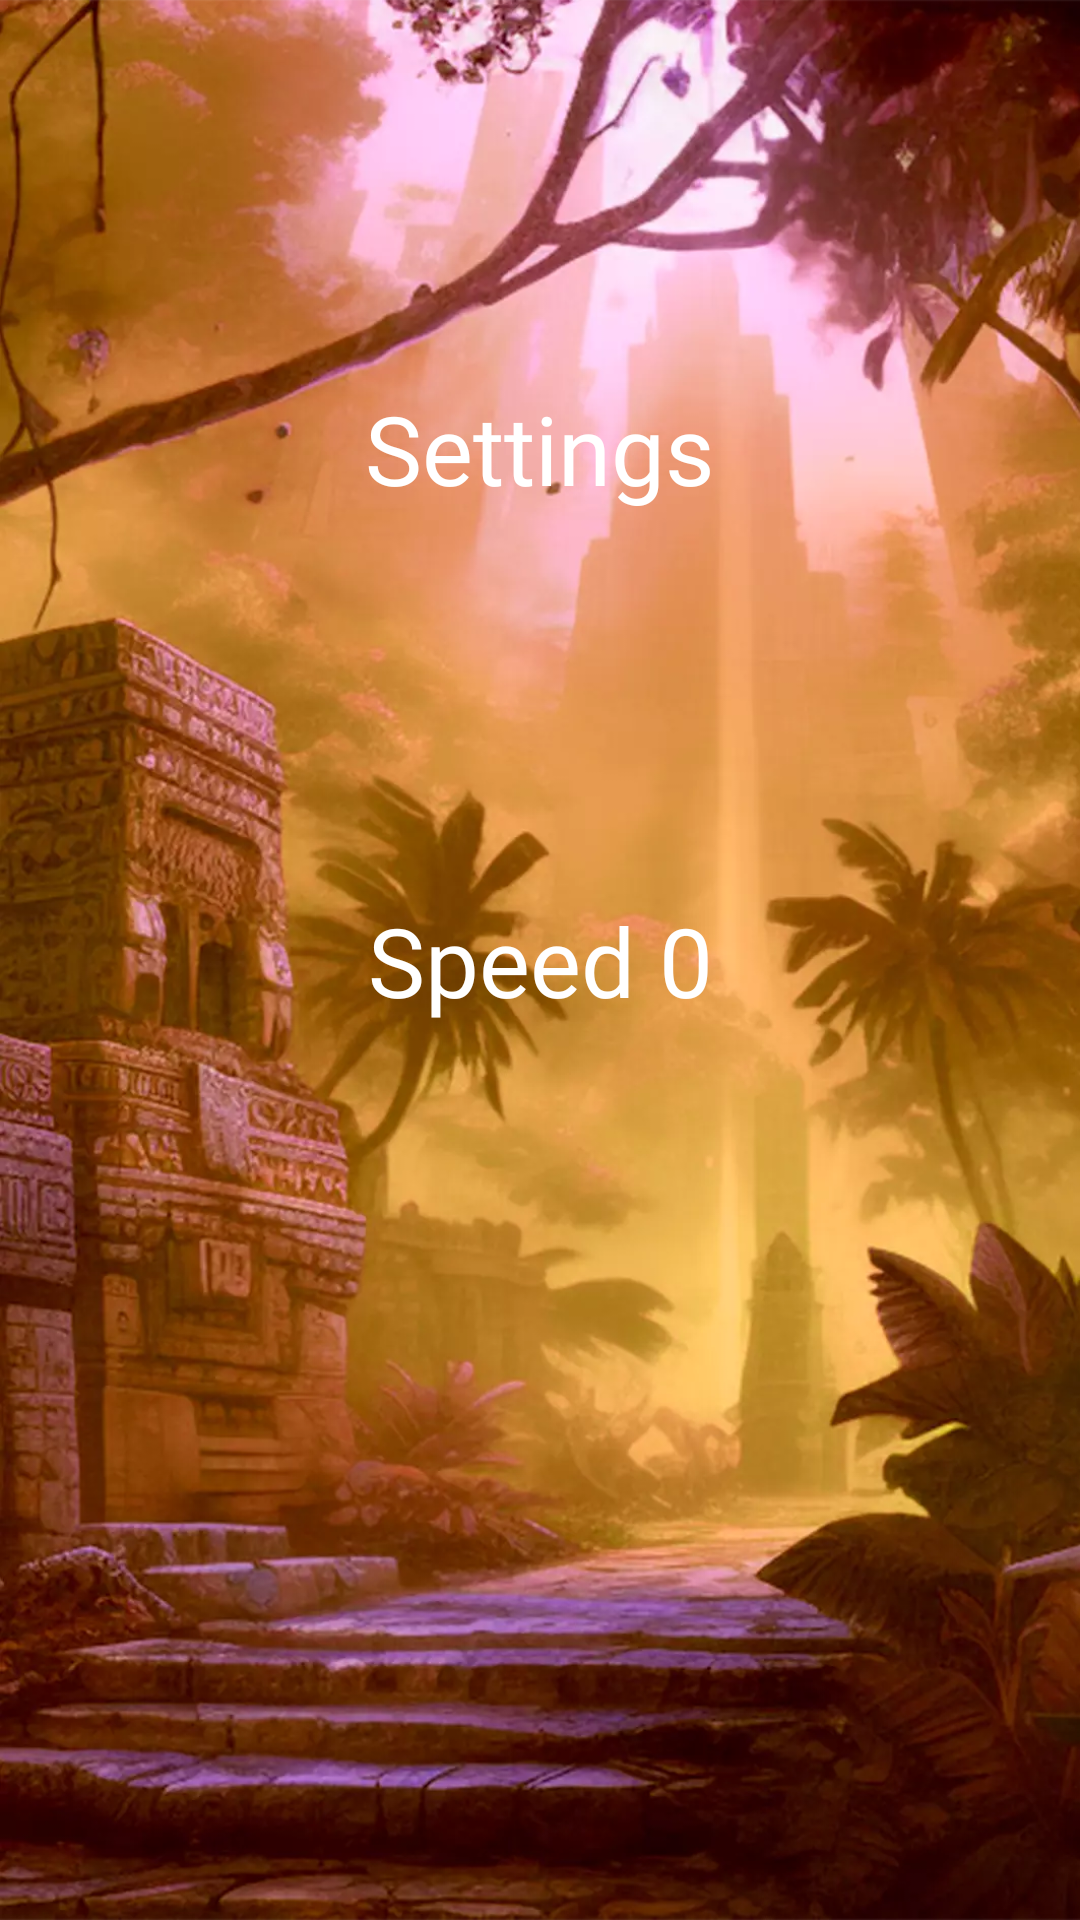

The Android layout XML behind this screen, and the referenced resources:
<!-- AndroidManifest.xml: application theme Theme.TrinityPower -->
<!-- res/layout/activity_settings.xml -->
<?xml version="1.0" encoding="utf-8"?>
<androidx.constraintlayout.widget.ConstraintLayout
    xmlns:android="http://schemas.android.com/apk/res/android"
    android:layout_width="match_parent"
    android:layout_height="match_parent"
    xmlns:app="http://schemas.android.com/apk/res-auto"
    android:background="@drawable/background"
    xmlns:tools="http://schemas.android.com/tools"
    tools:context=".SettingsActivity">

    <TextView
        android:layout_width="wrap_content"
        android:layout_height="wrap_content"
        android:text="@string/settings"
        android:textSize="32sp"
        android:layout_marginTop="128dp"
        android:fontFamily="@font/fonts_main"
        android:textColor="@color/white"
        app:layout_constraintStart_toStartOf="parent"
        app:layout_constraintEnd_toEndOf="parent"
        app:layout_constraintTop_toTopOf="parent"/>



    <LinearLayout
        android:layout_width="wrap_content"
        android:layout_height="wrap_content"
        android:orientation="horizontal"
        app:layout_constraintStart_toStartOf="parent"
        app:layout_constraintEnd_toEndOf="parent"
        app:layout_constraintTop_toTopOf="parent"
        app:layout_constraintBottom_toBottomOf="parent">

        <ImageView
            android:id="@+id/btnRemove"
            android:layout_width="wrap_content"
            android:layout_height="wrap_content"
            android:src="@drawable/baseline_remove_circle_24"
            android:layout_gravity="center"/>

        <TextView
            android:id="@+id/tvSpeed"
            android:layout_width="wrap_content"
            android:layout_height="wrap_content"
            android:text="@string/speed_0"
            android:layout_margin="24dp"
            android:textColor="@color/white"
            android:fontFamily="@font/fonts_main"
            android:textSize="32sp"
            android:layout_gravity="center"/>

        <ImageView
            android:id="@+id/btnAdd"
            android:layout_width="wrap_content"
            android:layout_height="wrap_content"
            android:src="@drawable/baseline_add_circle_24"
            android:layout_gravity="center"/>



    </LinearLayout>

</androidx.constraintlayout.widget.ConstraintLayout>
<!-- resources referenced by this layout -->
<resources>
  <!-- drawable background: webp bitmap (drawable, 88256 bytes) -->
  <string name="settings">Settings</string>
  <string name="speed_0">Speed 0</string>
  <style name="Theme.TrinityPower" parent="Base.Theme.TrinityPower" />
  <style name="Base.Theme.TrinityPower" parent="Theme.Material3.DayNight.NoActionBar">
          
          
      </style>
  <!-- not gathered from this repository: default colours our renderer supplied (Android Studio template values) -->
  <color name="white">#FFFFFFFF</color>
</resources>
